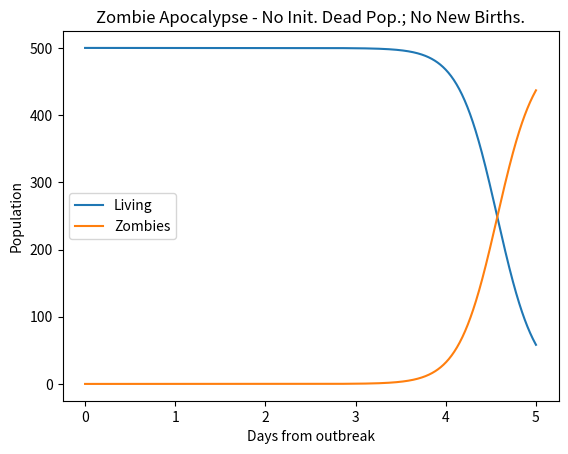
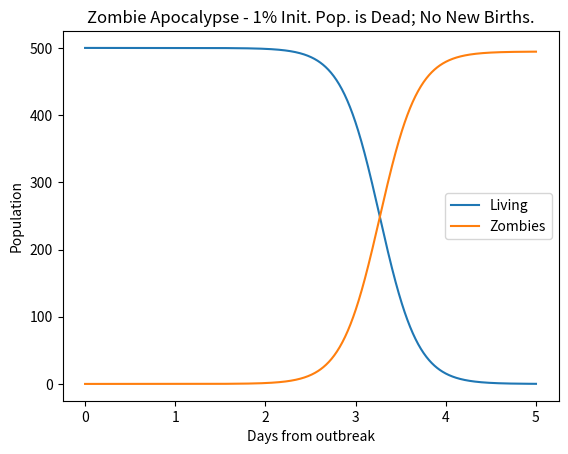
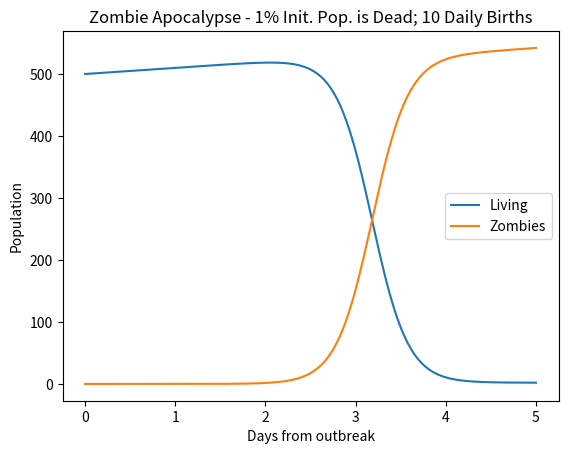

The script that saved these images, in order:
#!/usr/bin/python
# vim: set expandtab ts=4
# zombie apocalypse modeling
import numpy as np
import matplotlib.pyplot as plt
from scipy.integrate import odeint
plt.ion()

P = 0       # birth rate
d = 0.0001  # natural death percent (per day)
B = 0.0095  # transmission percent  (per day)
G = 0.0001  # resurect percent (per day)
A = 0.0001  # destroy percent  (per day)

# solve the system dy/dt = f(y, t)
def f(y, t):
        Si = y[0]
        Zi = y[1]
        Ri = y[2]
        # the model equations (see Munz et al. 2009)
        f0 = P - B*Si*Zi - d*Si
        f1 = B*Si*Zi + G*Ri - A*Si*Zi
        f2 = d*Si + A*Si*Zi - G*Ri
        return [f0, f1, f2]

# initial conditions
S0 = 500.               # initial population
Z0 = 0                  # initial zombie population
R0 = 0                  # initial death population
y0 = [S0, Z0, R0]       # initial condition vector
t  = np.linspace(0, 5., 1000)   # time grid

# solve the DEs
soln = odeint(f, y0, t)
S = soln[:, 0]
Z = soln[:, 1]
R = soln[:, 2]

# plot results
plt.figure()
plt.plot(t, S, label='Living')
plt.plot(t, Z, label='Zombies')
plt.xlabel('Days from outbreak')
plt.ylabel('Population')
plt.title('Zombie Apocalypse - No Init. Dead Pop.; No New Births.')
plt.legend(loc=0)

# change the initial conditions
R0 = 0.01*S0   # 1% of initial pop is dead
y0 = [S0, Z0, R0]

# solve the DEs
soln = odeint(f, y0, t)
S = soln[:, 0]
Z = soln[:, 1]
R = soln[:, 2]

plt.figure()
plt.plot(t, S, label='Living')
plt.plot(t, Z, label='Zombies')
plt.xlabel('Days from outbreak')
plt.ylabel('Population')
plt.title('Zombie Apocalypse - 1% Init. Pop. is Dead; No New Births.')
plt.legend(loc=0)

# change the initial conditions
R0 = 0.01*S0   # 1% of initial pop is dead
P  = 10        # 10 new births daily
y0 = [S0, Z0, R0]

# solve the DEs
soln = odeint(f, y0, t)
S = soln[:, 0]
Z = soln[:, 1]
R = soln[:, 2]

plt.figure()
plt.plot(t, S, label='Living')
plt.plot(t, Z, label='Zombies')
plt.xlabel('Days from outbreak')
plt.ylabel('Population')
plt.title('Zombie Apocalypse - 1% Init. Pop. is Dead; 10 Daily Births')
plt.legend(loc=0)

